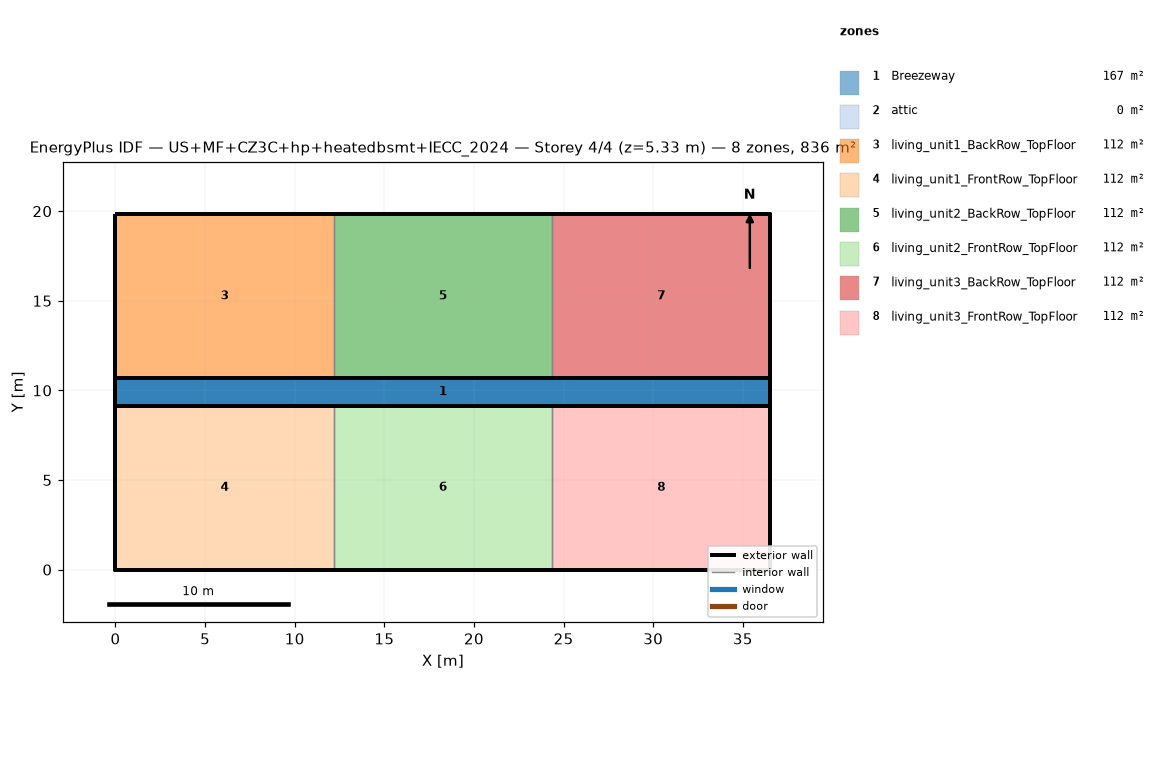
=== STOREY PLAN SPEC (per zone: floor XY polygon, exterior-wall plan segments, windows/doors) ===
zone 1: Breezeway  (167.0 m²)
  floor: (36.54, 9.16) (0.00, 9.16) (0.00, 10.68) (36.54, 10.68)
  floor: (36.54, 9.16) (0.00, 9.16) (0.00, 10.68) (36.54, 10.68)
  floor: (36.54, 9.16) (0.00, 9.16) (0.00, 10.68) (36.54, 10.68)
zone 2: attic  (0.0 m²)
  exterior wall: (36.54, 0.00) – (36.54, 19.84) – (36.54, 9.92)  [29.8 m]
  exterior wall: (0.00, 19.84) – (0.00, 0.00) – (0.00, 9.92)  [29.8 m]
zone 3: living_unit1_BackRow_TopFloor  (111.5 m²)
  floor: (12.18, 10.68) (0.00, 10.68) (0.00, 19.84) (12.18, 19.84)
  exterior wall: (12.18, 19.84) – (0.00, 19.84)  [12.2 m]
  exterior wall: (0.00, 19.84) – (0.00, 10.68)  [9.2 m]
  exterior wall: (0.00, 10.68) – (12.18, 10.68)  [12.2 m]
  interior walls: 1
zone 4: living_unit1_FrontRow_TopFloor  (111.5 m²)
  floor: (12.18, 0.00) (0.00, 0.00) (0.00, 9.16) (12.18, 9.16)
  exterior wall: (0.00, 0.00) – (12.18, 0.00)  [12.2 m]
  exterior wall: (0.00, 9.16) – (0.00, 0.00)  [9.2 m]
  exterior wall: (12.18, 9.16) – (0.00, 9.16)  [12.2 m]
  interior walls: 1
zone 5: living_unit2_BackRow_TopFloor  (111.5 m²)
  floor: (24.36, 10.68) (12.18, 10.68) (12.18, 19.84) (24.36, 19.84)
  exterior wall: (12.18, 10.68) – (24.36, 10.68)  [12.2 m]
  exterior wall: (24.36, 19.84) – (12.18, 19.84)  [12.2 m]
  interior walls: 2
zone 6: living_unit2_FrontRow_TopFloor  (111.5 m²)
  floor: (24.36, 0.00) (12.18, 0.00) (12.18, 9.16) (24.36, 9.16)
  exterior wall: (12.18, 0.00) – (24.36, 0.00)  [12.2 m]
  exterior wall: (24.36, 9.16) – (12.18, 9.16)  [12.2 m]
  interior walls: 2
zone 7: living_unit3_BackRow_TopFloor  (111.5 m²)
  floor: (36.54, 10.68) (24.36, 10.68) (24.36, 19.84) (36.54, 19.84)
  exterior wall: (36.54, 10.68) – (36.54, 19.84)  [9.2 m]
  exterior wall: (36.54, 19.84) – (24.36, 19.84)  [12.2 m]
  exterior wall: (24.36, 10.68) – (36.54, 10.68)  [12.2 m]
  interior walls: 1
zone 8: living_unit3_FrontRow_TopFloor  (111.5 m²)
  floor: (36.54, 0.00) (24.36, 0.00) (24.36, 9.16) (36.54, 9.16)
  exterior wall: (24.36, 0.00) – (36.54, 0.00)  [12.2 m]
  exterior wall: (36.54, 0.00) – (36.54, 9.16)  [9.2 m]
  exterior wall: (36.54, 9.16) – (24.36, 9.16)  [12.2 m]
  interior walls: 1

=== DERIVED (storey summary) ===
Building: US+MF+CZ3C+hp+heatedbsmt+IECC_2024
Storey: 4 of 4  (floor level z = 5.33 m)
Storey gross floor area: 836.2 m²
Zones on this storey: 8
  - Breezeway: floor 167.0 m²
  - attic: floor 0.0 m²; exterior wall 59.5 m (81.9 m²); WWR 0.0%
  - living_unit1_BackRow_TopFloor: floor 111.5 m²; exterior wall 33.5 m (86.9 m²); WWR 0.0%
  - living_unit1_FrontRow_TopFloor: floor 111.5 m²; exterior wall 33.5 m (86.9 m²); WWR 0.0%
  - living_unit2_BackRow_TopFloor: floor 111.5 m²; exterior wall 24.4 m (63.1 m²); WWR 0.0%
  - living_unit2_FrontRow_TopFloor: floor 111.5 m²; exterior wall 24.4 m (63.1 m²); WWR 0.0%
  - living_unit3_BackRow_TopFloor: floor 111.5 m²; exterior wall 33.5 m (86.9 m²); WWR 0.0%
  - living_unit3_FrontRow_TopFloor: floor 111.5 m²; exterior wall 33.5 m (86.9 m²); WWR 0.0%
Zone adjacency (shared interzone walls):
  - living_unit1_BackRow_TopFloor ↔ living_unit2_BackRow_TopFloor
  - living_unit1_FrontRow_TopFloor ↔ living_unit2_FrontRow_TopFloor
  - living_unit2_BackRow_TopFloor ↔ living_unit3_BackRow_TopFloor
  - living_unit2_FrontRow_TopFloor ↔ living_unit3_FrontRow_TopFloor